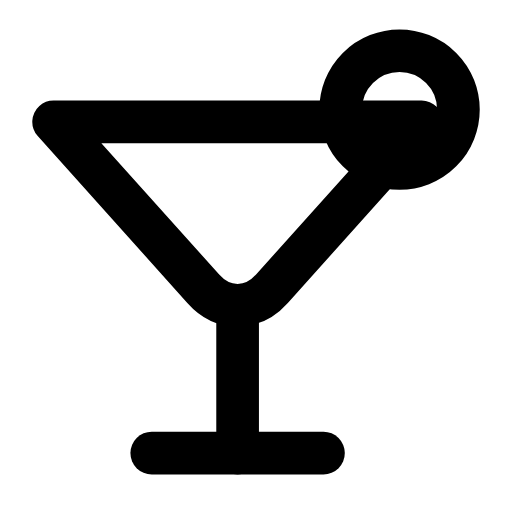
t = 0.00 s
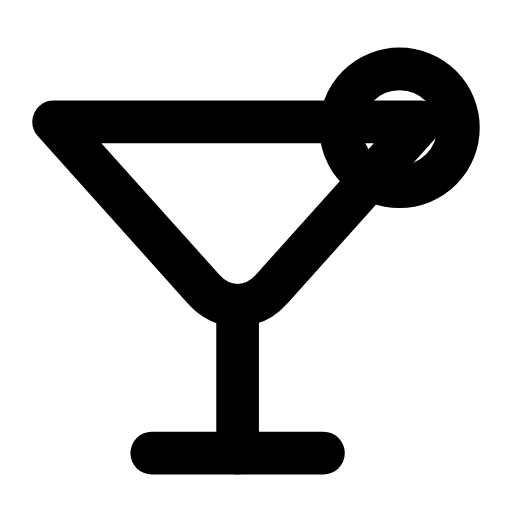
t = 0.28 s
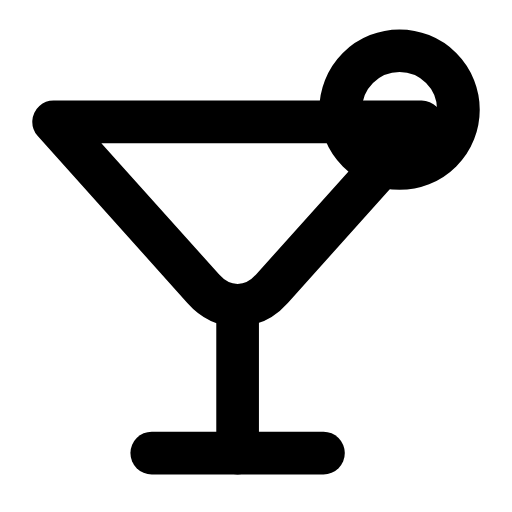
t = 0.56 s
t = 0.83 s: frame unchanged from t = 0.00 s, image omitted
t = 1.12 s: frame unchanged from t = 0.00 s, image omitted
t = 1.42 s: frame unchanged from t = 0.00 s, image omitted

The animated SVG that drew these frames (rendered in a browser with its animation timeline set to each time). Animation: 1 SMIL element (animateTransform=1); one cycle of 1.70 s, repeats indefinitely.

<svg xmlns="http://www.w3.org/2000/svg" width="24" height="24" viewBox="0 0 24 24" fill="none"><g transform="translate(-2.662 -1.762) scale(1.15)"><path stroke="currentColor" stroke-width="1.739" stroke-linecap="round" stroke-linejoin="round" fill="none" d="M4.5 6.5L19.5 6.5L13.4 13.3C12.6 14.2 11.4 14.2 10.6 13.3L4.5 6.5Z"></path><line stroke="currentColor" stroke-width="1.739" stroke-linecap="round" stroke-linejoin="round" fill="none" x1="12" y1="14" x2="12" y2="20"></line><line stroke="currentColor" stroke-width="1.739" stroke-linecap="round" stroke-linejoin="round" fill="none" x1="8.5" y1="20" x2="15.5" y2="20"></line><g><animateTransform attributeName="transform" type="translate" values="0 0;0 0;0 0.9;0 0;0 0;0 0;0 0;0 0.9;0 0;0 0;0 0" keyTimes="0;0.135;0.2475;0.36;0.45;0.6;0.66;0.735;0.81;0.9;1" dur="1.7s" repeatCount="indefinite" calcMode="spline" keySplines="0.16 1 0.3 1;0.16 1 0.3 1;0.16 1 0.3 1;0.16 1 0.3 1;0.16 1 0.3 1;0.16 1 0.3 1;0.16 1 0.3 1;0.16 1 0.3 1;0.16 1 0.3 1;0.16 1 0.3 1"/><circle stroke="currentColor" stroke-width="1.739" stroke-linecap="round" stroke-linejoin="round" fill="none" cx="18.6" cy="6" r="2.4"></circle></g></g></svg>
